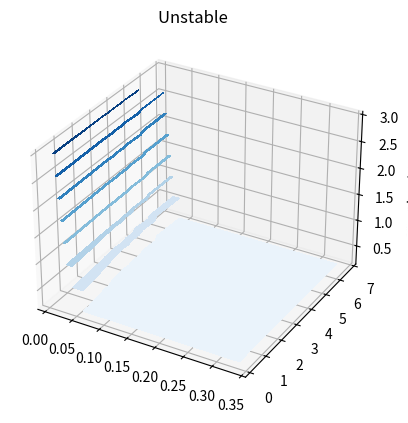
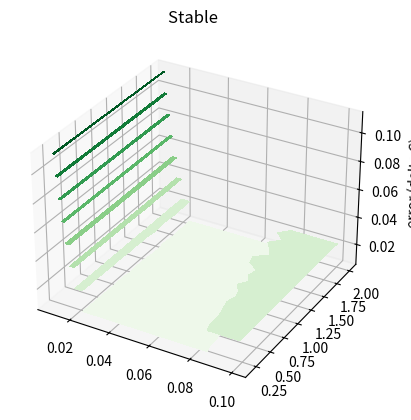

Here is the Python script that generated these plots, in order:
#HW10_Q3

import numpy as np
from scipy.stats import norm, linregress
import matplotlib.pyplot as plt
import matplotlib.cm as mcm
from mpl_toolkits.mplot3d import axes3d

"""
[redacted]
[redacted]
[redacted]
[redacted]
[redacted]
[redacted]
[redacted]
[redacted]
[redacted]
[redacted]
[redacted]
[redacted]
given points: 4
"""

#..........................................................................
def PAYOFF(S, X):
    return np.fmax(0.0, S-X)

def BOUNDARY_CONDITIONS(dt, dX, T, Xmax, K=0.7):
    """ [redacted]
    then compute dx and dt."""
    M = np.zeros((int(Xmax / dX), int(T / dt)))
    """ [redacted] """
    M[0:]  = 0                  
    """ [redacted]
    M(t, Smax) = S-K*exp(-r*dt)"""
    M[-1:] = np.exp(Xmax) - K 
    """ [redacted] """
    for i in range(int(Xmax / dX)):
        M[i, -1] = PAYOFF(np.exp(i*dX), K)     
    return M

def EXPLICIT_METHOD(dt, dX, T, Xmax, K=0.7, σ=0.4, r=0.03):
    M = BOUNDARY_CONDITIONS(dt, dX, T, Xmax, K)   
    """
[redacted]
    a = dt* (sigma**2/(2*dx**2) - (r-sigma**2/2)/(2*dx))
    b = 1 - dt * (sigma**2/dx**2 + r)
    c = dt * (sigma**2/(2*dx**2) + (r-sigma**2/2)/(2*dx))
    VV = np.full(M+1, 0.0)
    for m in range(M,0,-1):
        VV[1:N] = a*V[0:N-1] + b*V[1:N] + c*V[2:N+1]
        V = VV[:] """
   
    """ [redacted] """
    for j in range(int(T/dt)-2, -1, -1):
        for k in range(int(Xmax/dX)-1):    
            M[k][j] = M[k][j+1] + dt * (
            σ**2/2*(M[k-1][j+1] - 2*M[k][j+1] + M[k+1][j+1])/dX**2
            + (r-σ**2/2)*(M[k+1][j+1] - M[k-1][j+1])/(2*dX)
            - r*M[k][j+1])
    M = M.transpose()
    C = M[0]         
    return C

#...........................................................................
def BLACK_SCHOLES(S=1, K=0.7, σ=0.4, r=0.03, T=1):
    P = (np.log(S/K) + (r+σ**2/2)*T) / (σ*T**0.5)
    C = S*norm.cdf(P) - K*np.exp(-r*T) * norm.cdf(P-σ*T**0.5)
    return C

""" [redacted] """
N = 20
T,Xmax = 1,N
DelT = np.linspace(T/3, T/100, N)
DelX = np.linspace(Xmax/3, Xmax/100, N)
err = np.empty((len(DelX), len(DelT))) 
""" [redacted]
But the idea is right up to some point"""
for k in range(len(DelX)):
    for j in range(len(DelT)):
        K1 = EXPLICIT_METHOD(DelT[j], DelX[k], T, Xmax)
        K2 = BLACK_SCHOLES(np.exp(np.arange(0, Xmax, DelX[k])))
        #print(k, DelX[k])        
        #print(K1, K2)
        err[k][j] = abs(K1[0] - K2[0])
        
""" [redacted]
plot it as a function of number of steps. Then, one can observe
fluctations in value for the same point. In your plots, the fluctuation
is not visible. There is no need to take logarithmic value.
If you remember from earlier exercises, even in loglog plot we do not 
take logarithm of parameters to plot.""" 
#err = np.log(err)
fig1 = plt.figure()
ax = fig1.add_subplot(111, projection='3d')
ax.contourf(DelT, DelX, err.transpose(), cmap=mcm.Blues)
plt.title("Unstable ")
ax.set_zlabel("error log (delta C)")
plt.show()

#..........................................................................
def TRIDIAGONAL_SOLVER(a1, b1, c1, d1):
    n = len(b1)
    bt = [b1[0]] 
    ct = [c1[0]]
    dt = [d1[0]]
    for i in range(1, n):
        bt.append(bt[i-1]*b1[i] - a1[i-1]*ct[i-1])
        dt.append(bt[i-1]*d1[i] - a1[i-1]*dt[i-1])
        if i < n-1:
            ct.append(bt[i-1]*c1[i])
    x = [dt[n-1] / bt[n-1]]
    for i in range(n-2, -1, -1):
        x.append((dt[i] - ct[i]*x[n-2-i])/bt[i])
    return list(reversed(x))



def IMPLICIT_METHOD(dt, dX, T, Xmax, K=0.7, σ=0.4, r=0.03):
    V = BOUNDARY_CONDITIONS(dt, dX, T, Xmax, K).transpose() 
    n = int(Xmax/dX)
    """ [redacted] """
    a1 = np.ones(n-1) * dt / (2*dX) *(r-σ**2/2 - σ**2/dX)
    b1 = np.ones(n) * (1 + dt * σ**2 / dX**2 + dt * r)    
    c1 = np.ones(n-1) * dt / (2*dX) *(-r+σ**2/2 - σ**2/dX)  
    for t in range(int(T/dt)-2, -1, -1):
        d1 = V[t+1]
        V[t] = TRIDIAGONAL_SOLVER(a1, b1, c1, d1)    
    return V[0]

""" [redacted] """
DelT = np.linspace(T/10, T/100, N)
DelX = np.linspace(Xmax/10, Xmax/100, N)
err = np.empty((len(DelX), len(DelT)))
for k in range(len(DelX)):
    for j in range(len(DelT)):
        K1 = IMPLICIT_METHOD(DelT[j], DelX[k], T, Xmax)
        K2 = BLACK_SCHOLES(1) 
        err[k][j] = abs(K1[0] - K2)

fig2 = plt.figure()
ax = fig2.add_subplot(111, projection='3d')
ax.contourf(DelT, DelX, err.transpose(), cmap=mcm.Greens)
plt.title("Stable ")
ax.set_zlabel("error (delta C)")
plt.show()

